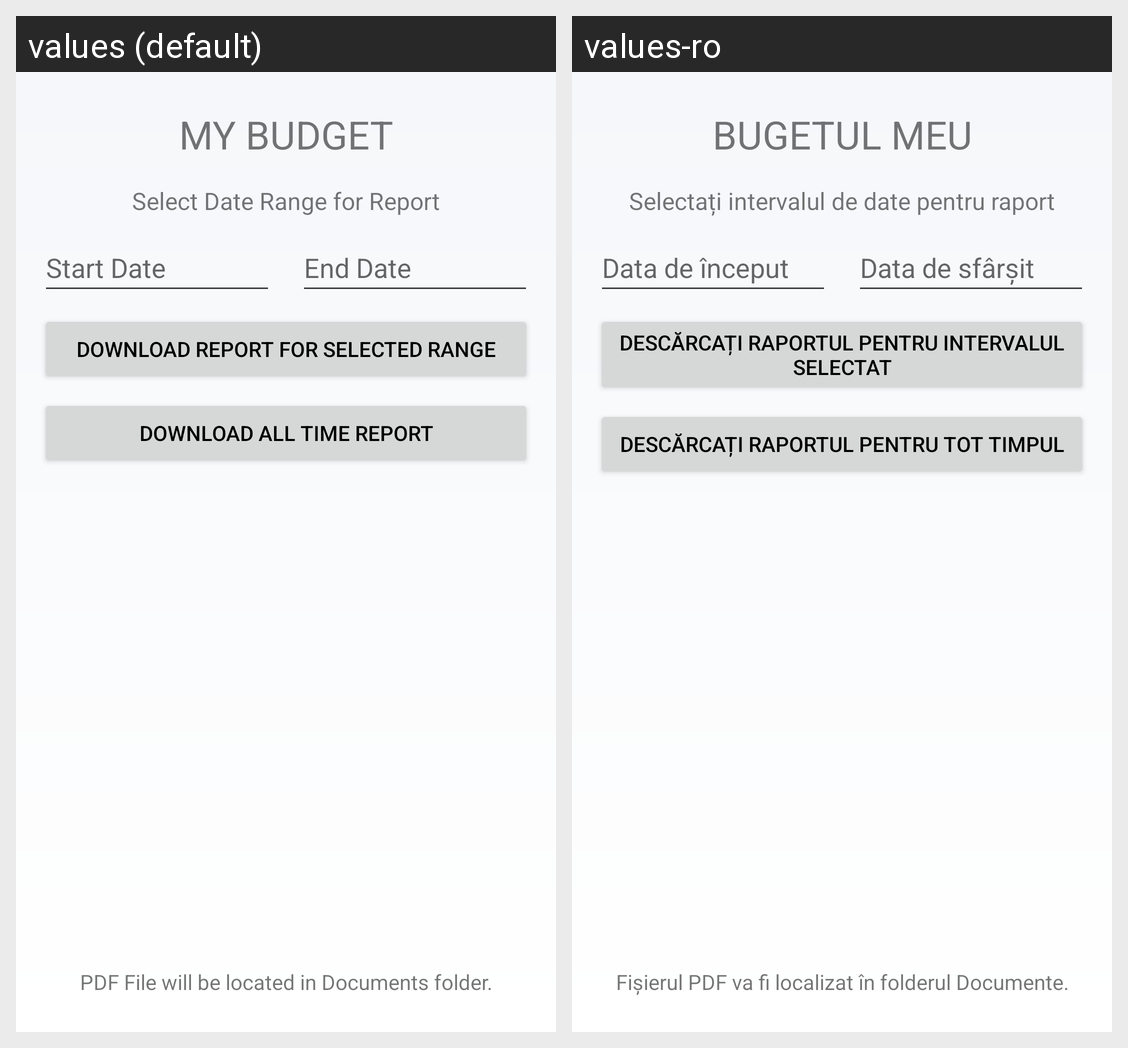

The same Android screen rendered under two of its app's locales, left to right. List the strings drawn on it with the default value and each locale's translation.
Android screen res/layout/activity_download2.xml rendered under 2 locales, left to right: values (default), values-ro. Device: Nexus 5 (rendered at 1080×1920; each locale shown at half size, 540×960, under a caption strip naming it); theme AppTheme.
Strings drawn on this screen, with the default value and each locale's value (text and hints the layout hard-codes, and strings that could not be matched under every locale, appear in the picture but are not listed):

select_date_range_for_report
  values: Select Date Range for Report
  values-ro: Selectați intervalul de date pentru raport

start_date
  values: Start Date
  values-ro: Data de început

end_date
  values: End Date
  values-ro: Data de sfârșit

download_custom_range_report
  values: Download Report for Selected Range
  values-ro: Descărcați raportul pentru intervalul selectat

download_all_time_report
  values: Download All Time Report
  values-ro: Descărcați raportul pentru tot timpul

app_name
  values: MY BUDGET
  values-ro: BUGETUL MEU

pdf_file_will_be_located_in_documents_folder
  values: PDF File will be located in Documents folder.
  values-ro: Fișierul PDF va fi localizat în folderul Documente.
